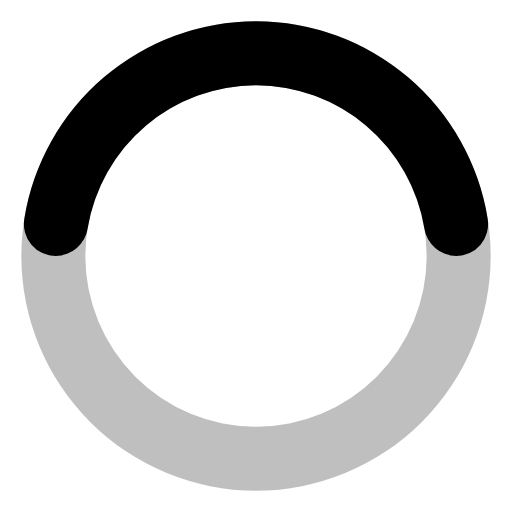
t = 0.00 s
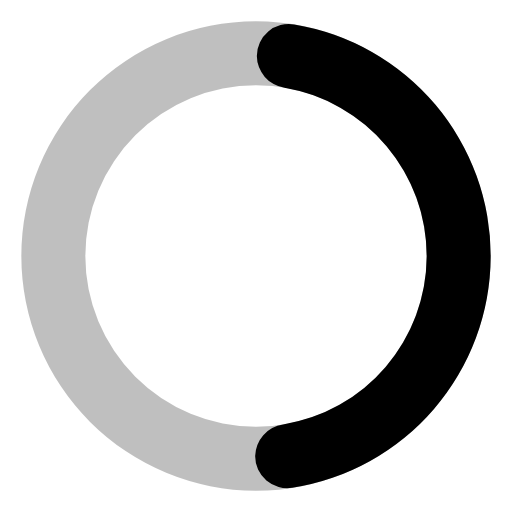
t = 0.19 s
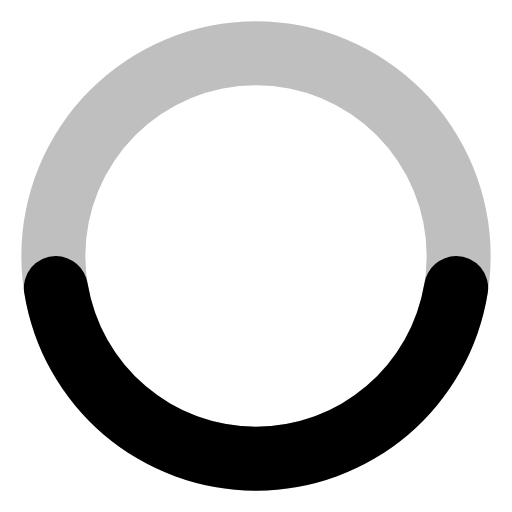
t = 0.38 s
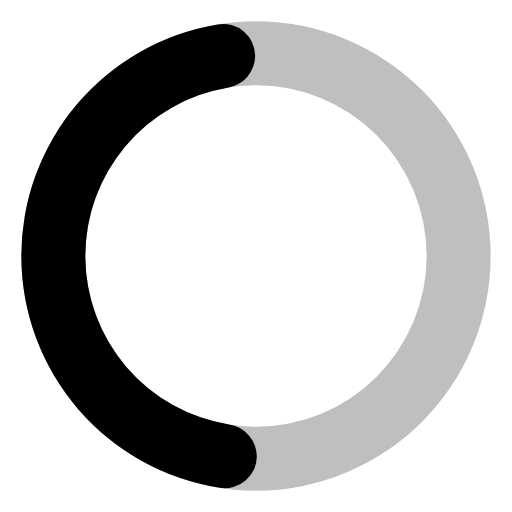
t = 0.56 s

The animated SVG that drew these frames (rendered in a browser with its animation timeline set to each time). Animation: 1 SMIL element (animateTransform=1); one cycle of 0.75 s, repeats indefinitely.

<svg xmlns="http://www.w3.org/2000/svg" width="32" height="32" viewBox="0 0 24 24">
<path fill="currentColor" d="M12,1A11,11,0,1,0,23,12,11,11,0,0,0,12,1Zm0,19a8,8,0,1,1,8-8A8,8,0,0,1,12,20Z" opacity=".25"/>
<path fill="currentColor" d="M12,4a8,8,0,0,1,7.89,6.7A1.53,1.53,0,0,0,21.38,12h0a1.5,1.5,0,0,0,1.48-1.75,11,11,0,0,0-21.72,0A1.5,1.5,0,0,0,2.62,12h0a1.53,1.53,0,0,0,1.49-1.3A8,8,0,0,1,12,4Z"><animateTransform attributeName="transform" dur="0.75s" repeatCount="indefinite" type="rotate" values="0 12 12;360 12 12"/></path></svg>
